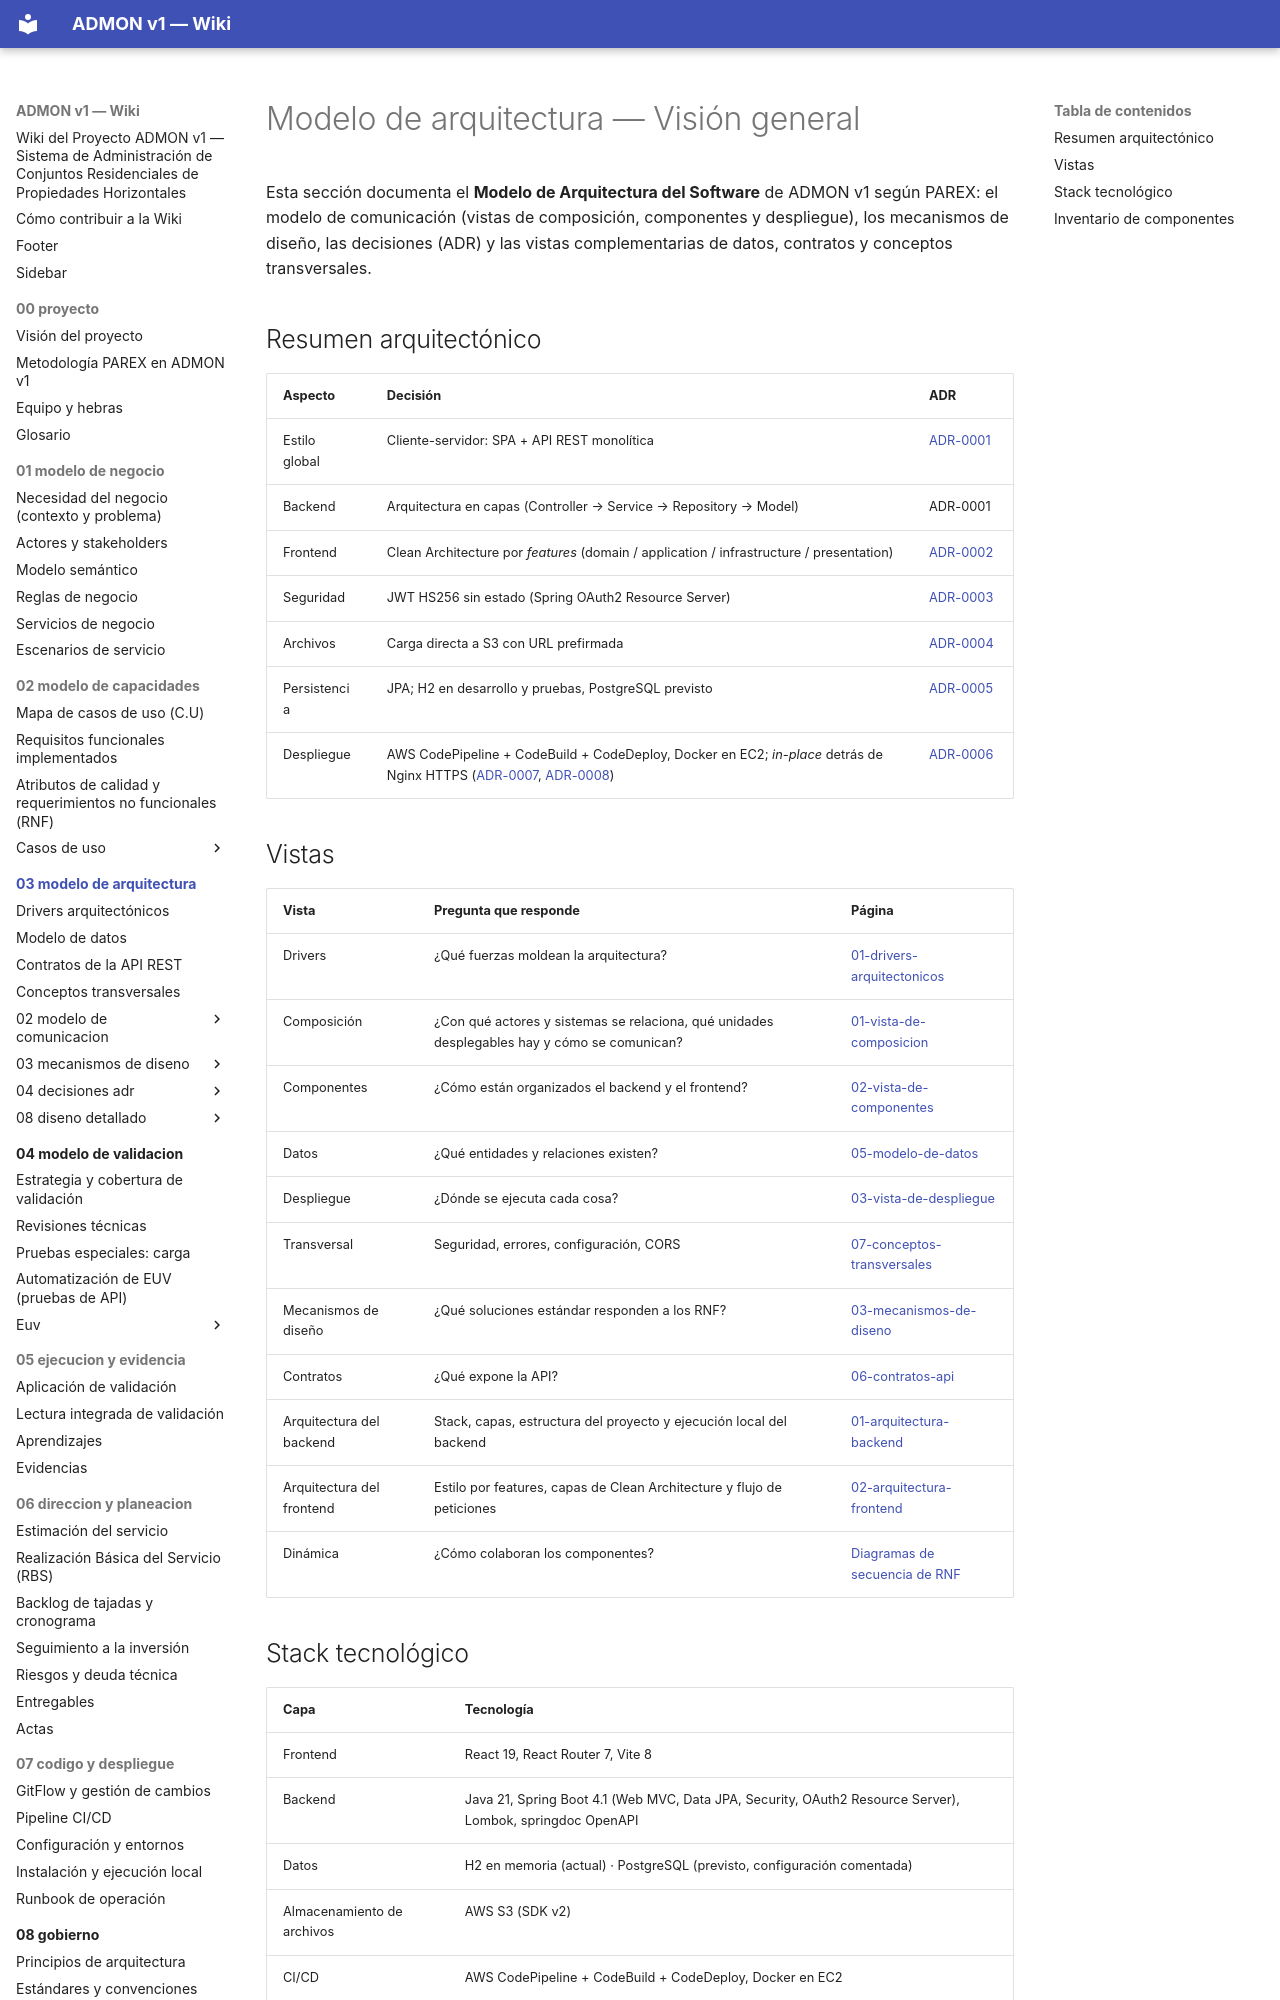

repository: OscarSneyder/admonv1-wiki · page: 03-modelo-de-arquitectura/index.html · generator: mkdocs

# Modelo de arquitectura — Visión general

Esta sección documenta el **Modelo de Arquitectura del Software** de ADMON v1 según PAREX: el modelo de comunicación (vistas de composición, componentes y despliegue), los mecanismos de diseño, las decisiones (ADR) y las vistas complementarias de datos, contratos y conceptos transversales.

## Resumen arquitectónico
| Aspecto | Decisión | ADR |
|---------|----------|-----|
| Estilo global | Cliente-servidor: SPA + API REST monolítica | [ADR-0001](04-decisiones-adr/ADR-0001-spa-y-api-rest-monolitica.md) |
| Backend | Arquitectura en capas (Controller → Service → Repository → Model) | ADR-0001 |
| Frontend | Clean Architecture por *features* (domain / application / infrastructure / presentation) | [ADR-0002](04-decisiones-adr/ADR-0002-frontend-clean-architecture-por-features.md) |
| Seguridad | JWT HS256 sin estado (Spring OAuth2 Resource Server) | [ADR-0003](04-decisiones-adr/ADR-0003-autenticacion-jwt-stateless.md) |
| Archivos | Carga directa a S3 con URL prefirmada | [ADR-0004](04-decisiones-adr/ADR-0004-carga-directa-a-s3.md) |
| Persistencia | JPA; H2 en desarrollo y pruebas, PostgreSQL previsto | [ADR-0005](04-decisiones-adr/ADR-0005-persistencia-jpa-h2-postgresql.md) |
| Despliegue | AWS CodePipeline + CodeBuild + CodeDeploy, Docker en EC2; *in-place* detrás de Nginx HTTPS ([ADR-0007](04-decisiones-adr/ADR-0007-despliegue-in-place-ec2-persistente.md), [ADR-0008](04-decisiones-adr/ADR-0008-nginx-punto-unico-de-entrada-https.md)) | [ADR-0006](04-decisiones-adr/ADR-0006-cicd-aws-docker-ec2.md) |

## Vistas
| Vista | Pregunta que responde | Página |
|-------|-----------------------|--------|
| Drivers | ¿Qué fuerzas moldean la arquitectura? | [01-drivers-arquitectonicos](01-drivers-arquitectonicos.md) |
| Composición | ¿Con qué actores y sistemas se relaciona, qué unidades desplegables hay y cómo se comunican? | [01-vista-de-composicion](02-modelo-de-comunicacion/01-vista-de-composicion.md) |
| Componentes | ¿Cómo están organizados el backend y el frontend? | [02-vista-de-componentes](02-modelo-de-comunicacion/02-vista-de-componentes.md) |
| Datos | ¿Qué entidades y relaciones existen? | [05-modelo-de-datos](05-modelo-de-datos.md) |
| Despliegue | ¿Dónde se ejecuta cada cosa? | [03-vista-de-despliegue](02-modelo-de-comunicacion/03-vista-de-despliegue.md) |
| Transversal | Seguridad, errores, configuración, CORS | [07-conceptos-transversales](07-conceptos-transversales.md) |
| Mecanismos de diseño | ¿Qué soluciones estándar responden a los RNF? | [03-mecanismos-de-diseno](03-mecanismos-de-diseno/README.md) |
| Contratos | ¿Qué expone la API? | [06-contratos-api](06-contratos-api.md) |
| Arquitectura del backend | Stack, capas, estructura del proyecto y ejecución local del backend | [01-arquitectura-backend](08-diseno-detallado/01-arquitectura-backend.md) |
| Arquitectura del frontend | Estilo por features, capas de Clean Architecture y flujo de peticiones | [02-arquitectura-frontend](08-diseno-detallado/02-arquitectura-frontend.md) |
| Dinámica | ¿Cómo colaboran los componentes? | [Diagramas de secuencia de RNF](../02-modelo-de-capacidades/03-atributos-de-calidad-y-rnf.md#diagramas-de-secuencia-de-rnf) |
